Run: headless pygame with SDL's dummy video driver; simulated clock (each Clock.tick advances the game by its frame time, no real sleeping); random seed 0; keys injected as events and as key.get_pressed() state; mouse plan: one left click at the window centre at the start of phase 2, then a move to the lower-right quarter at the start of phase 3.
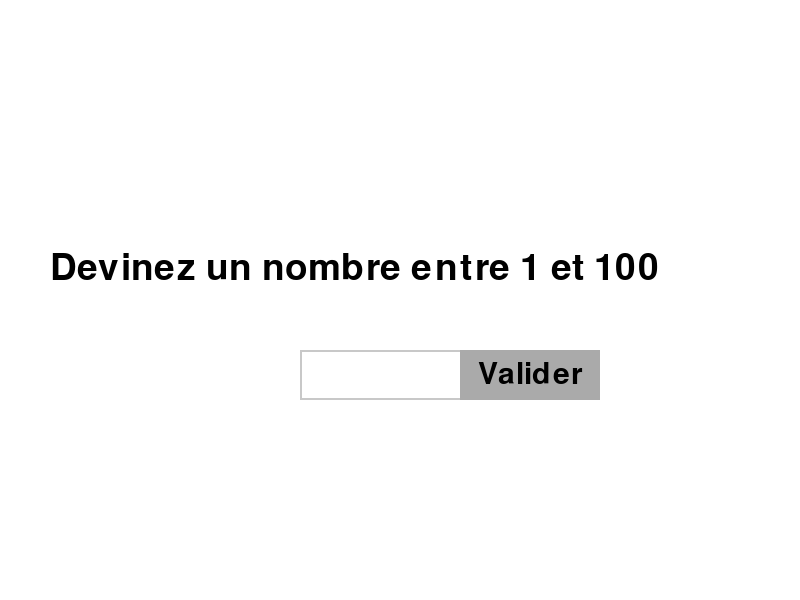
Frame 1 of 4 · flips 1–60 · no input
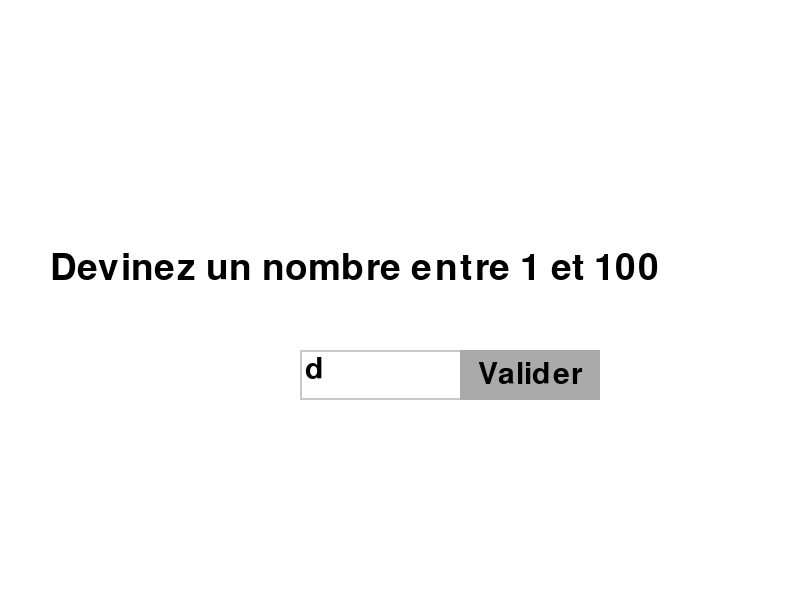
Frame 2 of 4 · flips 61–180 · clicked the window centre · tapped SPACE, RETURN · held RIGHT (→), D
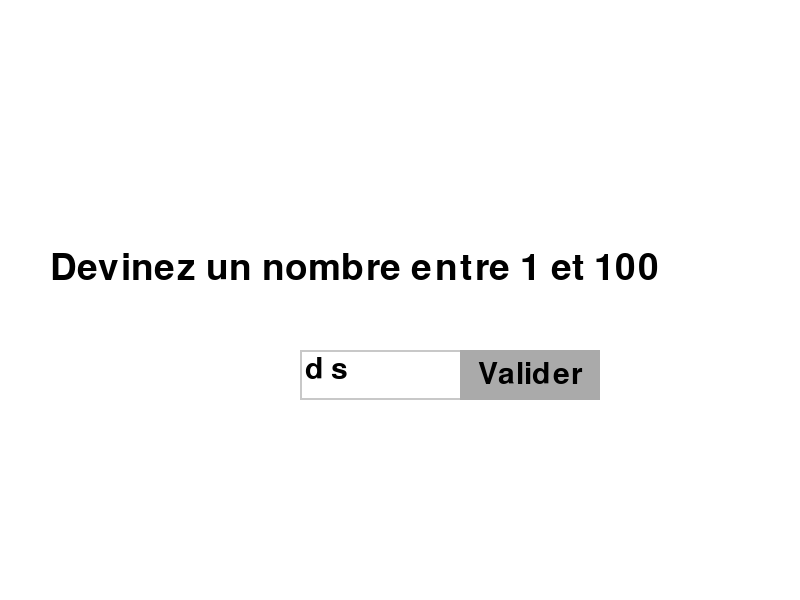
Frame 3 of 4 · flips 181–300 · moved the mouse to the lower-right quarter · held DOWN (↓), S
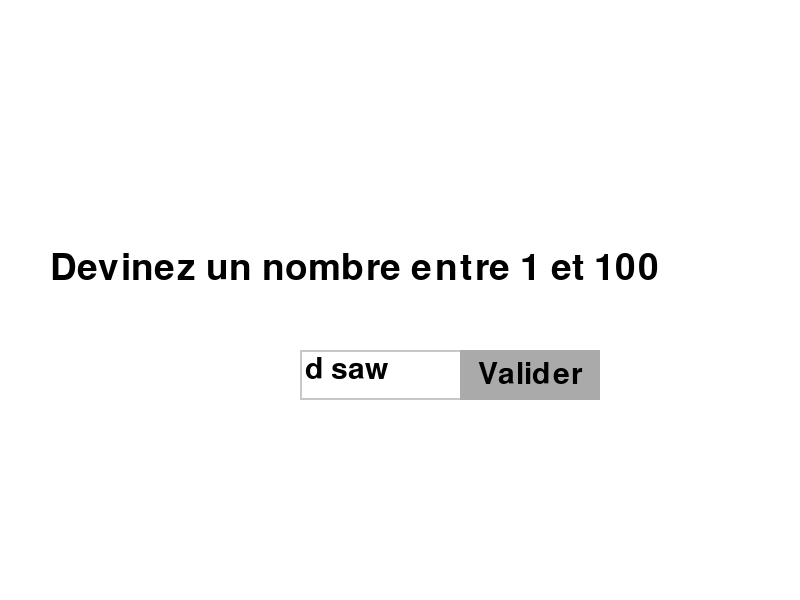
Frame 4 of 4 · flips 301–420 · held LEFT (←), A, UP (↑), W

The pygame program that drew these frames:

import pygame
import random

# Initialisation de PyGame
pygame.init()

# Configuration de la fenêtre du jeu
screen_width = 800
screen_height = 600
screen = pygame.display.set_mode((screen_width, screen_height))
pygame.display.set_caption("Jeu de Devinettes")

# Couleurs
white = (255, 255, 255)
black = (0, 0, 0)
gray = (200, 200, 200)
light_gray = (170, 170, 170)
dark_gray = (100, 100, 100)

# Définir la police et la taille du texte
font = pygame.font.SysFont(None, 55)
input_font = pygame.font.SysFont(None, 45)
button_font = pygame.font.SysFont(None, 45)

# Variables du jeu
number_to_guess = random.randint(1, 100)
guess = None
message = "Devinez un nombre entre 1 et 100"
input_box = pygame.Rect(300, 350, 140, 50)
button_box = pygame.Rect(460, 350, 140, 50)
user_text = ''

# Fonction pour dessiner un bouton
def draw_button(surface, color, rect, text):
    pygame.draw.rect(surface, color, rect)
    text_surface = button_font.render(text, True, black)
    text_rect = text_surface.get_rect(center=rect.center)
    surface.blit(text_surface, text_rect)

# Boucle principale du jeu
running = True
while running:
    for event in pygame.event.get():
        if event.type == pygame.QUIT:
            running = False
        elif event.type == pygame.KEYDOWN:
            if event.key == pygame.K_RETURN:
                if user_text.isdigit():
                    guess = int(user_text)
                    if guess < number_to_guess:
                        message = f"{guess} est trop petit! Essayez encore."
                    elif guess > number_to_guess:
                        message = f"{guess} est trop grand! Essayez encore."
                    else:
                        message = f"Bravo! Vous avez deviné {number_to_guess}."
                    user_text = ''
            elif event.key == pygame.K_BACKSPACE:
                user_text = user_text[:-1]
            else:
                user_text += event.unicode
        elif event.type == pygame.MOUSEBUTTONDOWN:
            if button_box.collidepoint(event.pos):
                if user_text.isdigit():
                    guess = int(user_text)
                    if guess < number_to_guess:
                        message = f"{guess} est trop petit! Essayez encore."
                    elif guess > number_to_guess:
                        message = f"{guess} est trop grand! Essayez encore."
                    else:
                        message = f"Bravo! Vous avez deviné {number_to_guess}."
                    user_text = ''

    # Remplir l'écran de blanc
    screen.fill(white)

    # Afficher le message
    text = font.render(message, True, black)
    screen.blit(text, (50, 250))

    # Afficher la boîte de saisie
    pygame.draw.rect(screen, gray, input_box, 2)
    text_surface = input_font.render(user_text, True, black)
    screen.blit(text_surface, (input_box.x + 5, input_box.y + 5))
    input_box.w = max(200, text_surface.get_width() + 10)

    # Afficher le bouton de validation
    draw_button(screen, light_gray, button_box, "Valider")

    # Mettre à jour l'écran
    pygame.display.flip()

pygame.quit()
